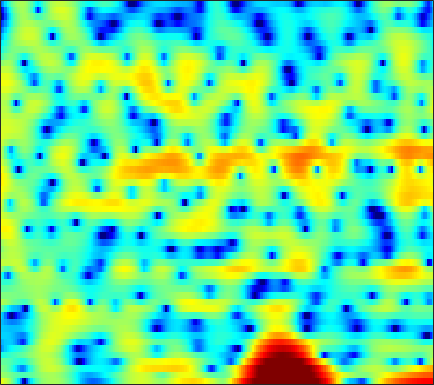

The file beside this chart, header and first rows:
4.5838, 4.0204, 3.146, 2.108, 1.1958, -0.23177, -2.001, -3.6402, -6.4565, -10.586, -17.744, -21.597, -13.345, -8.5358, -6.1925, -3.9549, -2.324, -1.3812, -0.38083, 0.37791, 0.92959, 1.2263, 1.4847, 1.613
1.201, 0.9469, 0.5414, 0.07432, -0.2984, -0.8116, -1.306, -1.638, -2.006, -2.251, -2.331, -2.279, -2.068, -1.718, -1.386, -0.8877, -0.3681, 0.01236, 0.4819, 0.8791, 1.194, 1.366, 1.51, 1.549
-0.1053, -0.3056, -0.7791, -1.509, -2.24, -3.458, -5.005, -6.416, -8.562, -10.47, -10.67, -9.4, -7.028, -4.791, -3.341, -1.708, -0.3671, 0.466, 1.377, 2.082, 2.595, 2.863, 3.078, 3.126
-1.286, -1.292, -1.418, -1.692, -1.978, -2.452, -3.011, -3.449, -3.953, -4.208, -4.09, -3.716, -2.9, -1.885, -1.098, -0.101, 0.7919, 1.368, 2, 2.47, 2.771, 2.884, 2.885, 2.713
-4.56, -4.26, -3.857, -3.481, -3.219, -2.889, -2.569, -2.338, -1.994, -1.618, -1.195, -0.85, -0.3468, 0.1887, 0.5951, 1.123, 1.611, 1.931, 2.277, 2.511, 2.618, 2.602, 2.451, 2.138
-10.46, -8.977, -7.473, -6.394, -5.792, -5.175, -4.692, -4.41, -4.024, -3.571, -2.998, -2.484, -1.7, -0.8393, -0.1816, 0.6777, 1.469, 1.996, 2.587, 3.033, 3.32, 3.418, 3.389, 3.171
-8.8, -8.228, -7.649, -7.363, -7.374, -7.728, -8.542, -9.515, -11.39, -13.79, -14.76, -12.93, -9.293, -6.105, -4.151, -2.009, -0.2919, 0.7655, 1.916, 2.808, 3.466, 3.812, 4.09, 4.163
-7.28, -7.247, -7.277, -7.424, -7.621, -8.044, -8.64, -9.188, -10, -10.64, -10.6, -9.921, -8.309, -6.361, -4.91, -3.121, -1.544, -0.5081, 0.6807, 1.666, 2.461, 2.935, 3.419, 3.737
-7.595, -7.655, -7.787, -7.939, -8.035, -8.141, -8.166, -8.107, -7.911, -7.557, -7.018, -6.487, -5.625, -4.63, -3.832, -2.744, -1.675, -0.905, 0.05658, 0.9236, 1.679, 2.172, 2.73, 3.173
-7.927, -8.468, -9.258, -10.01, -10.46, -10.76, -10.67, -10.37, -9.738, -8.915, -7.987, -7.239, -6.166, -5.043, -4.186, -3.046, -1.945, -1.163, -0.1963, 0.6797, 1.444, 1.948, 2.536, 3.027
-6.739, -8.317, -11.13, -15.32, -19.92, -24.1, -18.62, -15.74, -13.4, -11.94, -10.85, -9.979, -8.569, -6.868, -5.506, -3.737, -2.138, -1.094, 0.08221, 1.014, 1.736, 2.161, 2.607, 2.961
-0.7196, -1.808, -3.497, -5.313, -6.505, -7.604, -8.059, -8.287, -8.982, -10.71, -14.77, -22.7, -18.9, -9.664, -5.963, -2.615, -0.3415, 0.8855, 2.02, 2.656, 2.847, 2.724, 2.259, 1.569
2.123, 1.749, 1.196, 0.6254, 0.1949, -0.3504, -0.8827, -1.257, -1.743, -2.237, -2.582, -2.602, -2.169, -1.28, -0.4527, 0.6731, 1.624, 2.14, 2.519, 2.484, 1.974, 1.211, -0.4728, -3.292
-0.05567, -0.02277, -0.02127, -0.07709, -0.1353, -0.2096, -0.2834, -0.327, -0.3506, -0.3261, -0.2361, -0.1262, 0.09747, 0.3795, 0.6126, 0.9046, 1.133, 1.237, 1.243, 1.083, 0.7301, 0.3446, -0.2879, -0.9531
-1.946, -1.762, -1.577, -1.403, -1.259, -1.04, -0.7879, -0.5912, -0.3326, -0.05901, 0.2108, 0.3967, 0.6231, 0.8292, 0.966, 1.101, 1.179, 1.201, 1.168, 1.062, 0.8827, 0.7148, 0.4514, 0.1774
-3.155, -3.352, -3.551, -3.492, -3.23, -2.634, -1.879, -1.287, -0.5597, 0.04846, 0.5197, 0.8047, 1.087, 1.279, 1.379, 1.477, 1.541, 1.563, 1.562, 1.504, 1.395, 1.271, 1.045, 0.7494
-3.602, -5.659, -9.508, -12.53, -10.15, -5.881, -2.892, -1.33, 0.1545, 1.084, 1.595, 1.77, 1.804, 1.698, 1.58, 1.485, 1.509, 1.601, 1.791, 1.975, 2.057, 2.001, 1.76, 1.304
1.141, -0.02844, -1.564, -2.279, -1.807, -0.3872, 1.128, 2.018, 2.785, 3.071, 2.873, 2.379, 1.263, -0.3733, -1.837, -3.478, -3.441, -2.32, -0.528, 0.8925, 1.762, 2.047, 1.988, 1.374
2.807, 2.676, 2.548, 2.547, 2.615, 2.755, 2.884, 2.928, 2.804, 2.399, 1.643, 0.7779, -0.8899, -3.282, -5.683, -9.046, -8.851, -6.533, -3.729, -1.829, -0.6745, -0.1979, -0.06057, -0.4043
1.218, 1.583, 1.972, 2.247, 2.374, 2.466, 2.425, 2.312, 2.047, 1.625, 1.034, 0.5076, -0.3034, -1.135, -1.683, -2.215, -2.42, -2.353, -2.062, -1.699, -1.398, -1.242, -1.19, -1.305
-0.003905, 0.7557, 1.503, 1.974, 2.19, 2.314, 2.268, 2.127, 1.827, 1.427, 0.9497, 0.5778, 0.08412, -0.384, -0.6838, -1.014, -1.257, -1.377, -1.487, -1.553, -1.603, -1.652, -1.689, -1.737
1.023, 1.763, 2.467, 2.875, 3.011, 2.955, 2.696, 2.367, 1.791, 1.112, 0.4128, -0.1058, -0.669, -1.093, -1.321, -1.523, -1.665, -1.782, -1.976, -2.23, -2.508, -2.728, -2.949, -3.01
3.745, 4.19, 4.548, 4.643, 4.527, 4.111, 3.389, 2.651, 1.367, -0.2331, -2.07, -3.425, -4.73, -4.931, -4.523, -3.774, -3.207, -3.022, -3.137, -3.685, -4.694, -5.665, -7.079, -7.876
5.352, 5.546, 5.597, 5.405, 5.085, 4.442, 3.446, 2.45, 0.6759, -1.837, -5.475, -9.64, -19.12, -13.54, -9.099, -5.899, -4.331, -3.791, -3.77, -4.499, -6.084, -8.013, -12.18, -17.82
4.748, 4.719, 4.537, 4.202, 3.861, 3.295, 2.568, 1.893, 0.8637, -0.3674, -1.657, -2.569, -3.447, -3.682, -3.566, -3.191, -2.904, -2.812, -2.913, -3.272, -3.831, -4.3, -4.809, -5.072
3.549, 3.133, 2.511, 1.917, 1.566, 1.207, 1.03, 0.9287, 0.7714, 0.5707, 0.2574, 0.02445, -0.3124, -0.6326, -0.8489, -1.175, -1.456, -1.675, -1.949, -2.178, -2.323, -2.371, -2.304, -2.11
2.779, 1.415, -0.8522, -3.243, -4.289, -3.66, -1.959, -0.7477, 0.4126, 1.133, 1.478, 1.521, 1.359, 0.9372, 0.5038, -0.2289, -1.089, -1.76, -2.567, -3.086, -3.151, -2.893, -2.272, -1.398
3.55, 1.811, -1.331, -5.483, -7.63, -5.613, -2.351, -0.6113, 0.9636, 1.837, 2.248, 2.252, 1.931, 1.252, 0.4715, -0.908, -2.852, -4.761, -8.108, -12.05, -12.29, -9.525, -6.073, -3.513
4.688, 3.84, 2.708, 1.756, 1.265, 0.9829, 1.052, 1.204, 1.411, 1.501, 1.398, 1.157, 0.6242, -0.1859, -1.031, -2.493, -4.353, -6.096, -8.784, -11.22, -11.53, -10.4, -8.279, -6.302
5.326, 4.8, 4.086, 3.386, 2.901, 2.356, 1.878, 1.59, 1.232, 0.921, 0.5467, 0.2504, -0.2659, -0.9229, -1.535, -2.498, -3.626, -4.566, -5.827, -7.03, -8.091, -8.701, -9.266, -9.354
5.938, 5.414, 4.613, 3.739, 3.062, 2.169, 1.354, 0.8275, 0.2817, -0.09611, -0.31, -0.4316, -0.6101, -0.8725, -1.132, -1.628, -2.319, -2.928, -3.962, -5.274, -7.027, -8.752, -12.38, -19.99
6.137, 5.461, 4.357, 3.027, 1.855, 0.119, -1.682, -2.912, -3.856, -3.81, -3.034, -2.395, -1.619, -1.097, -0.8811, -0.8252, -0.977, -1.227, -1.729, -2.397, -3.237, -3.977, -4.916, -5.554
5.059, 4.264, 2.932, 1.21, -0.395, -3.17, -7.232, -12.21, -34.07, -13.01, -7.49, -5.234, -3.304, -2.144, -1.679, -1.335, -1.196, -1.217, -1.213, -1.167, -1.044, -0.9314, -0.6317, -0.2445
3.438, 2.607, 1.222, -0.3803, -1.544, -3.193, -4.561, -5.39, -5.808, -5.346, -4.375, -3.643, -2.894, -2.603, -2.665, -3.064, -3.703, -4.086, -4.193, -3.587, -2.441, -1.447, -0.194, 0.9401
2.447, 1.112, -1.201, -3.932, -5.795, -6.423, -5.315, -4.211, -2.981, -2.02, -1.41, -1.155, -1.229, -1.83, -2.643, -4.566, -7.9, -12.22, -22.33, -11.47, -5.827, -3.171, -0.696, 1.134
2.376, 0.916, -1.856, -5.929, -9.415, -9.609, -5.755, -3.533, -1.548, -0.3822, 0.2198, 0.3665, 0.165, -0.4244, -1.155, -2.429, -3.967, -5.029, -5.721, -5.146, -3.641, -2.417, -0.8386, 0.5021
3.233, 2.599, 1.619, 0.7148, 0.1751, -0.08059, 0.06633, 0.34, 0.758, 1.026, 1.113, 1.003, 0.6739, 0.1103, -0.4635, -1.321, -2.254, -2.902, -3.625, -4.054, -4.152, -3.944, -3.367, -2.543
3.761, 3.565, 3.281, 2.992, 2.791, 2.586, 2.434, 2.341, 2.194, 2.015, 1.724, 1.417, 0.8575, 0.1031, -0.5848, -1.716, -3.043, -4.225, -5.993, -7.949, -9.844, -10.64, -10.22, -8.52
3.61, 3.649, 3.636, 3.548, 3.474, 3.314, 3.139, 2.988, 2.741, 2.438, 2.038, 1.665, 1.03, 0.2117, -0.5454, -1.8, -3.405, -4.904, -7.469, -11.06, -16.53, -22.06, -18.47, -13.28
3.105, 3.259, 3.339, 3.306, 3.248, 3.101, 2.933, 2.798, 2.613, 2.394, 2.12, 1.858, 1.415, 0.8185, 0.2514, -0.6967, -1.895, -2.928, -4.512, -6.188, -7.736, -8.642, -9.326, -9.45
2.645, 2.799, 2.804, 2.643, 2.411, 2.089, 1.789, 1.638, 1.592, 1.682, 1.839, 1.928, 1.951, 1.821, 1.605, 1.149, 0.4965, -0.1133, -1.057, -2.129, -3.253, -4.157, -5.432, -6.86
2.319, 2.426, 2.206, 1.531, 0.7121, -0.6755, -2.072, -2.638, -2.254, -0.9421, 0.4616, 1.345, 2.198, 2.707, 2.88, 2.88, 2.654, 2.33, 1.731, 0.9404, -0.03246, -0.8847, -2.204, -3.84
1.85, 2.056, 1.75, 0.6733, -0.7049, -3.765, -9.517, -17.63, -10.32, -4.346, -1.186, 0.3587, 1.706, 2.527, 2.887, 3.1, 3.068, 2.918, 2.552, 2.018, 1.281, 0.6283, -0.3775, -1.508
2.2, 2.48, 2.41, 1.902, 1.271, 0.2238, -0.7843, -1.236, -1.238, -0.6839, 0.02937, 0.4845, 0.9424, 1.215, 1.32, 1.366, 1.319, 1.246, 1.058, 0.7372, 0.2458, -0.2571, -1.127, -2.163
3.675, 3.867, 3.907, 3.732, 3.471, 3.002, 2.484, 2.088, 1.58, 1.075, 0.537, 0.06027, -0.6376, -1.4, -1.917, -2.347, -2.348, -2.139, -1.753, -1.495, -1.503, -1.793, -2.619, -4.047
4.613, 4.73, 4.743, 4.569, 4.325, 3.857, 3.233, 2.665, 1.787, 0.7382, -0.5519, -1.712, -3.709, -6.459, -9.271, -13.21, -11.7, -8.644, -5.562, -3.638, -2.618, -2.326, -2.505, -3.333
4.051, 4.159, 4.138, 3.909, 3.601, 3.012, 2.201, 1.463, 0.33, -0.9465, -2.341, -3.473, -5.141, -7.124, -8.752, -10.34, -9.402, -7.529, -5.081, -3.178, -1.904, -1.3, -0.8911, -0.85
2.509, 2.719, 2.794, 2.615, 2.286, 1.547, 0.457, -0.5954, -2.295, -4.166, -5.753, -6.429, -6.506, -5.979, -5.408, -4.547, -3.531, -2.688, -1.547, -0.5365, 0.2854, 0.7403, 1.136, 1.318
0.1732, 0.7548, 1.23, 1.342, 1.169, 0.5157, -0.66, -1.977, -4.598, -8.877, -18.11, -25.88, -11.45, -6.662, -4.462, -2.403, -0.8998, -0.005426, 0.9523, 1.685, 2.215, 2.487, 2.685, 2.702
-2.937, -1.837, -0.7926, -0.1878, 0.003683, -0.0804, -0.5596, -1.163, -2.282, -3.568, -4.541, -4.662, -3.882, -2.519, -1.481, -0.2442, 0.74, 1.321, 1.891, 2.271, 2.479, 2.536, 2.497, 2.325
-4.943, -3.816, -2.54, -1.558, -1.003, -0.4697, -0.1759, -0.08558, -0.06104, -0.08188, -0.04829, 0.06204, 0.325, 0.6967, 0.9965, 1.356, 1.61, 1.713, 1.718, 1.571, 1.3, 1.037, 0.657, 0.2984
-6.3, -5.162, -3.722, -2.414, -1.554, -0.5775, 0.2223, 0.7088, 1.237, 1.649, 1.968, 2.158, 2.356, 2.471, 2.499, 2.423, 2.197, 1.902, 1.329, 0.5147, -0.5404, -1.456, -2.713, -3.673
-8.938, -7.234, -5.226, -3.441, -2.269, -0.895, 0.2717, 1.019, 1.833, 2.467, 2.933, 3.175, 3.364, 3.394, 3.307, 3.038, 2.568, 2.056, 1.107, -0.2342, -2.137, -4.13, -8.104, -15.62
-12, -9.91, -7.438, -5.266, -3.789, -2.063, -0.6044, 0.3244, 1.343, 2.118, 2.664, 2.933, 3.11, 3.105, 2.983, 2.679, 2.209, 1.746, 0.9588, -0.04538, -1.317, -2.456, -4.11, -5.418
-14.52, -12.67, -10.01, -7.436, -5.64, -3.549, -1.801, -0.7253, 0.4284, 1.257, 1.783, 1.994, 2.055, 1.902, 1.682, 1.291, 0.8603, 0.551, 0.1938, -0.09925, -0.3363, -0.4677, -0.5667, -0.5149
-22.48, -17.83, -12.77, -8.922, -6.605, -4.055, -2.069, -0.9033, 0.2568, 1.004, 1.357, 1.371, 1.073, 0.4289, -0.2378, -1.269, -2.193, -2.582, -2.498, -1.849, -0.9542, -0.2785, 0.5427, 1.247
-18.34, -15.13, -10.98, -7.492, -5.312, -2.949, -1.133, -0.09259, 0.8897, 1.432, 1.535, 1.312, 0.5695, -0.7668, -2.29, -5.314, -10.38, -15.59, -11.49, -6.006, -2.705, -1.005, 0.6513, 1.83
-11.52, -9.341, -6.71, -4.416, -2.956, -1.306, -0.01151, 0.7241, 1.396, 1.716, 1.679, 1.414, 0.72, -0.3837, -1.503, -3.333, -5.209, -6.033, -5.485, -3.721, -1.854, -0.6634, 0.598, 1.526
